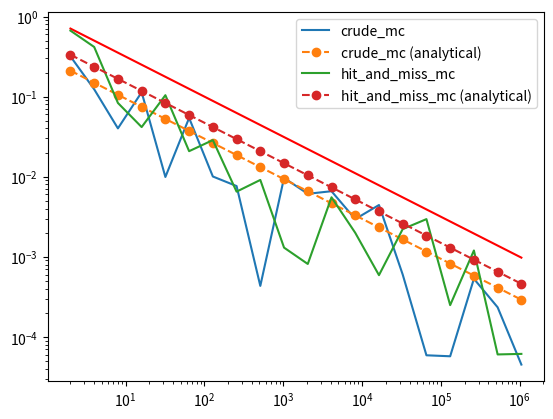
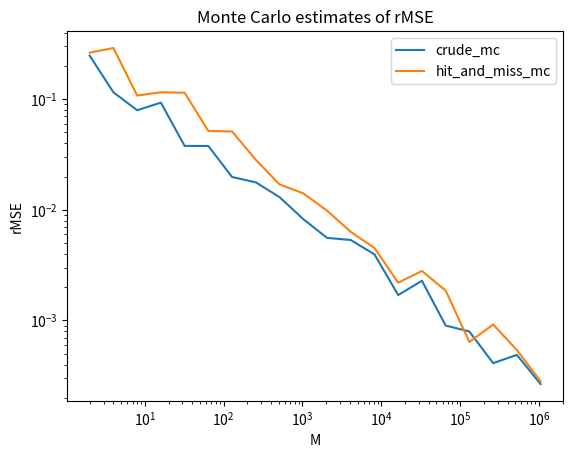

The script that saved these images, in order:
from math import sqrt, log
from random import random
import matplotlib.pyplot as plt

# 1. Compute θ analytically and transform the problem into the right form
"""
g : [0,1] -> [0,1], x |-> f(2x - 1)

θ := int_0^1 g(x) dx = 1/2 * [x^3/3]_{-1}^1 = 1/2 * 2/3 = 1/3
"""
theta = 1/3

g = lambda x: (2 * x - 1)**2

# 2. Estimate θ by crude Monte Carlo for fixed sample size M
def crude_mc(f, M: float) -> float:
    return sum(f(random()) for _ in range(M)) / M
crude_mc.error = lambda M: sqrt(4/45 / M)

# 3. Estimate θ by hit and miss Monte Carlo for fixed sample size M
def hit_and_miss_mc(f, M: float) -> float:
    return sum(random() <= f(random()) for _ in range(M)) / M
hit_and_miss_mc.error = lambda M: sqrt(10/45 / M)

print(crude_mc(g, 10000))
print(hit_and_miss_mc(g, 10000))

# 5. Estimate numerically the rMSE:s
N = 1000; M = 1000
for mc in [crude_mc, hit_and_miss_mc]:
    rMSE = sqrt(sum((theta - mc(g, M))**2 for _ in range(N)) / N)
    print(f'rMSE for {mc.__name__}:\n\tanalytical: {mc.error(M)}\n\tnumerical: {rMSE}')

# 6. Plot analytical and empirical errors based on one estimate
M_values = list(map(lambda i: 2**i, range(1, 21)))
reference = ((M, 1 / sqrt(M)) for M in M_values)
plt.loglog(*zip(*reference), 'r-')
for mc in [crude_mc, hit_and_miss_mc]:
    estimates = ((M, mc(g, M)) for M in M_values)
    errors = ((M, sqrt((theta - y)**2)) for M, y in estimates)
    plt.loglog(*zip(*errors), '-', label = mc.__name__)
    analytical_errors = ((M, mc.error(M)) for M in M_values)
    plt.loglog(*zip(*analytical_errors), 'o--', label = f'{mc.__name__} (analytical)')
plt.legend()
plt.show()

# 7. Estimate rMSE with Monte Carlo, N = 10
N = 10
fig, ax = plt.subplots()
for mc in [crude_mc, hit_and_miss_mc]:
    rMSE = [sqrt(sum(abs(mc(g, M) - theta)**2 for _ in range(N)) / N) for M in M_values]
    plt.loglog(M_values, rMSE, label = f'{mc.__name__}')
plt.title('Monte Carlo estimates of rMSE')
ax.set(xlabel = 'M', ylabel = 'rMSE')
plt.legend()
plt.show()
